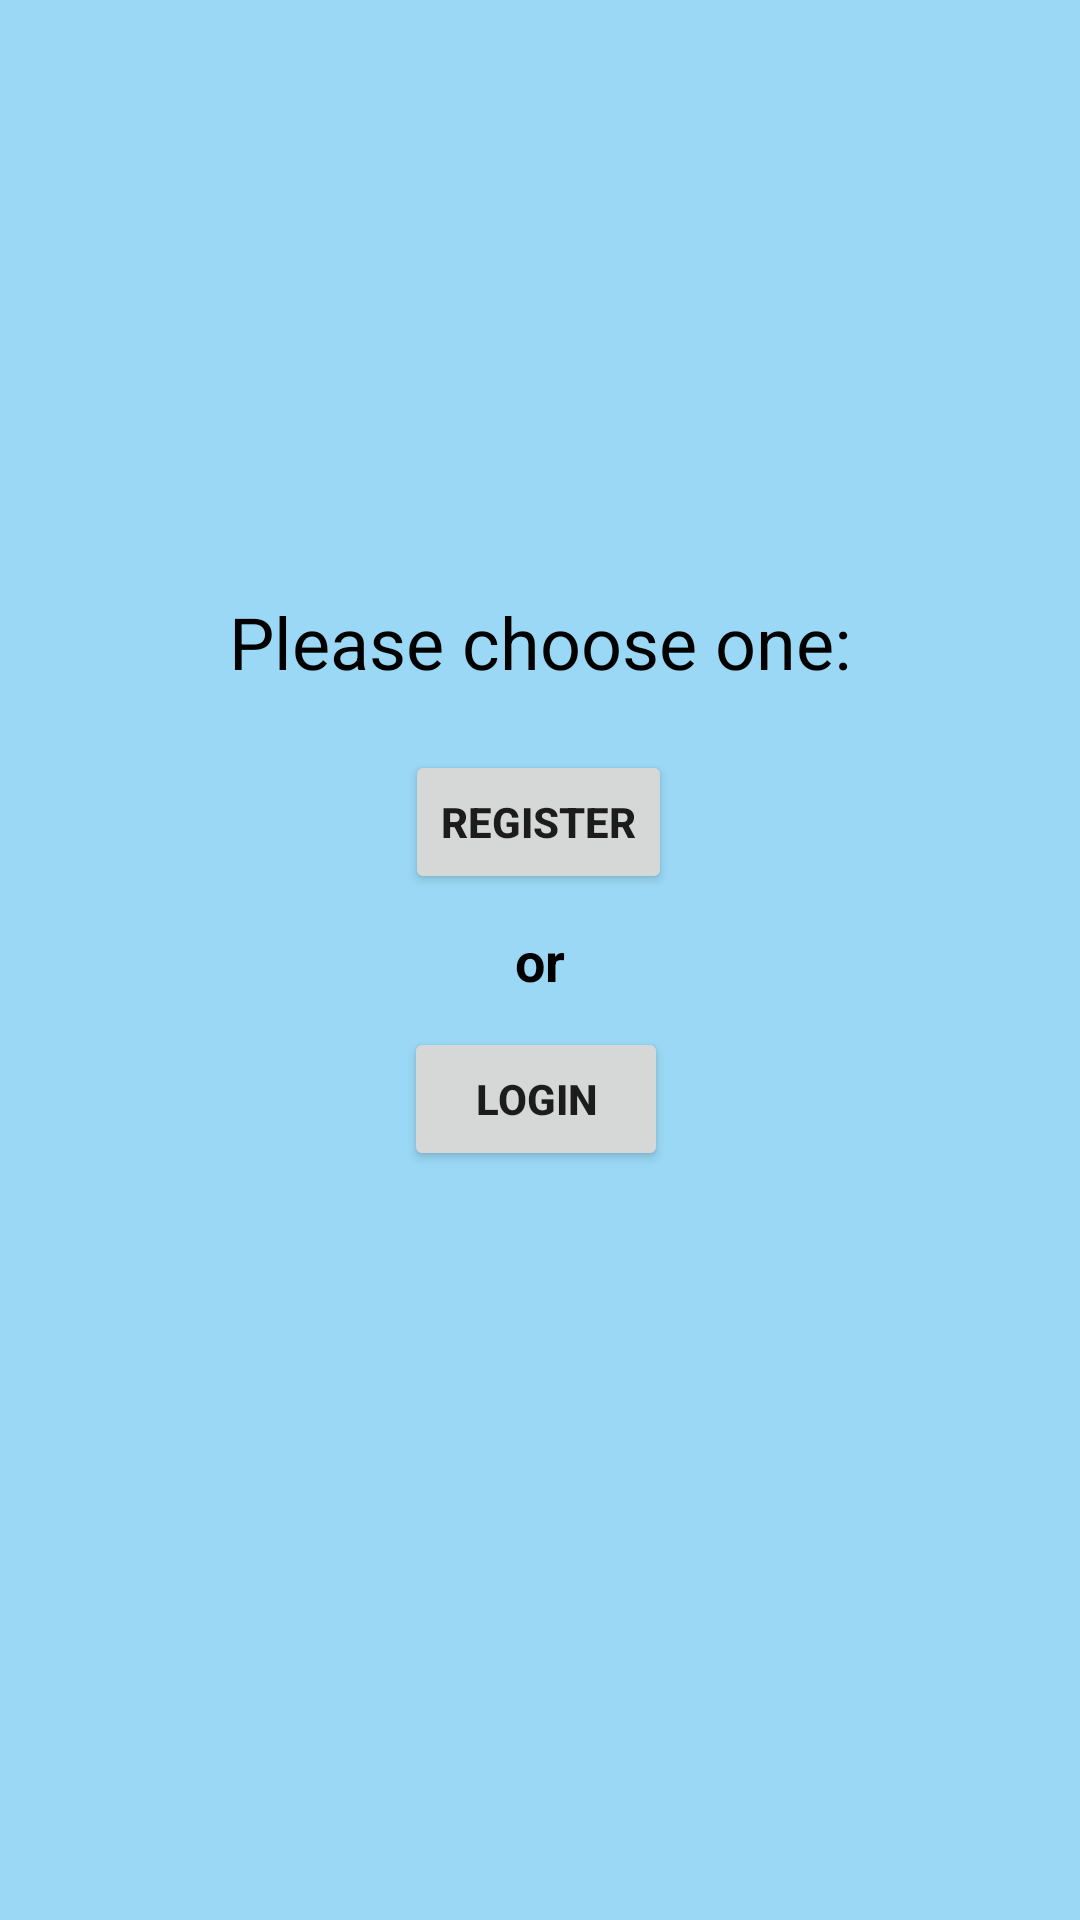

Layout XML and referenced resources for this Android screen:
<!-- AndroidManifest.xml: application theme AppTheme -->
<!-- res/layout/activity_home.xml -->
<?xml version="1.0" encoding="utf-8"?>
<androidx.constraintlayout.widget.ConstraintLayout xmlns:android="http://schemas.android.com/apk/res/android"
    xmlns:app="http://schemas.android.com/apk/res-auto"
    xmlns:tools="http://schemas.android.com/tools"
    android:layout_width="match_parent"
    android:layout_height="match_parent"
    android:background="#792FB1EE"
    tools:context=".HomeActivity">

    
    <Button
        android:id="@+id/choiceReg"
        android:layout_width="wrap_content"
        android:layout_height="wrap_content"
        android:layout_marginBottom="10dp"
        android:onClick="clickRegister"
        android:text="@string/register"
        android:textStyle="bold"
        app:layout_constraintBottom_toTopOf="@+id/text2"
        app:layout_constraintEnd_toEndOf="parent"
        app:layout_constraintHorizontal_bias="0.498"
        app:layout_constraintStart_toStartOf="parent" />

    
    <Button
        android:id="@+id/choiceLogin"
        android:layout_width="wrap_content"
        android:layout_height="wrap_content"
        android:layout_marginTop="10dp"
        android:onClick="clickLogin"
        android:text="@string/login"
        android:textStyle="bold"
        app:layout_constraintEnd_toEndOf="parent"
        app:layout_constraintHorizontal_bias="0.495"
        app:layout_constraintStart_toStartOf="parent"
        app:layout_constraintTop_toBottomOf="@+id/text2" />

    <TextView
        android:id="@+id/text2"
        android:layout_width="wrap_content"
        android:layout_height="wrap_content"
        android:text="@string/or"
        android:textColor="#000000"
        android:textSize="18sp"
        android:textStyle="bold"
        app:layout_constraintBottom_toBottomOf="parent"
        app:layout_constraintEnd_toEndOf="parent"
        app:layout_constraintStart_toStartOf="parent"
        app:layout_constraintTop_toTopOf="parent" />

    <TextView
        android:id="@+id/text1"
        android:layout_width="wrap_content"
        android:layout_height="wrap_content"
        android:layout_marginBottom="20dp"
        android:text="@string/please_choose_one"
        android:textAlignment="center"
        android:textColor="#000000"
        android:textSize="24sp"
        app:layout_constraintBottom_toTopOf="@+id/choiceReg"
        app:layout_constraintEnd_toEndOf="parent"
        app:layout_constraintStart_toStartOf="parent" />

</androidx.constraintlayout.widget.ConstraintLayout>
<!-- resources referenced by this layout -->
<resources>
  <string name="login">Login</string>
  <string name="or">or</string>
  <string name="please_choose_one">Please choose one:</string>
  <string name="register">Register</string>
  <style name="AppTheme" parent="Theme.AppCompat.Light.NoActionBar">
          
          <item name="colorPrimary">@color/colorPrimary</item>
          <item name="colorPrimaryDark">@color/colorPrimaryDark</item>
          <item name="colorAccent">@color/colorAccent</item>
      </style>
  <!-- not gathered from this repository: default colours our renderer supplied (Android Studio template values) -->
  <color name="colorPrimary">#FF6200EE</color>
  <color name="colorPrimaryDark">#FF3700B3</color>
  <color name="colorAccent">#FF03DAC5</color>
</resources>
